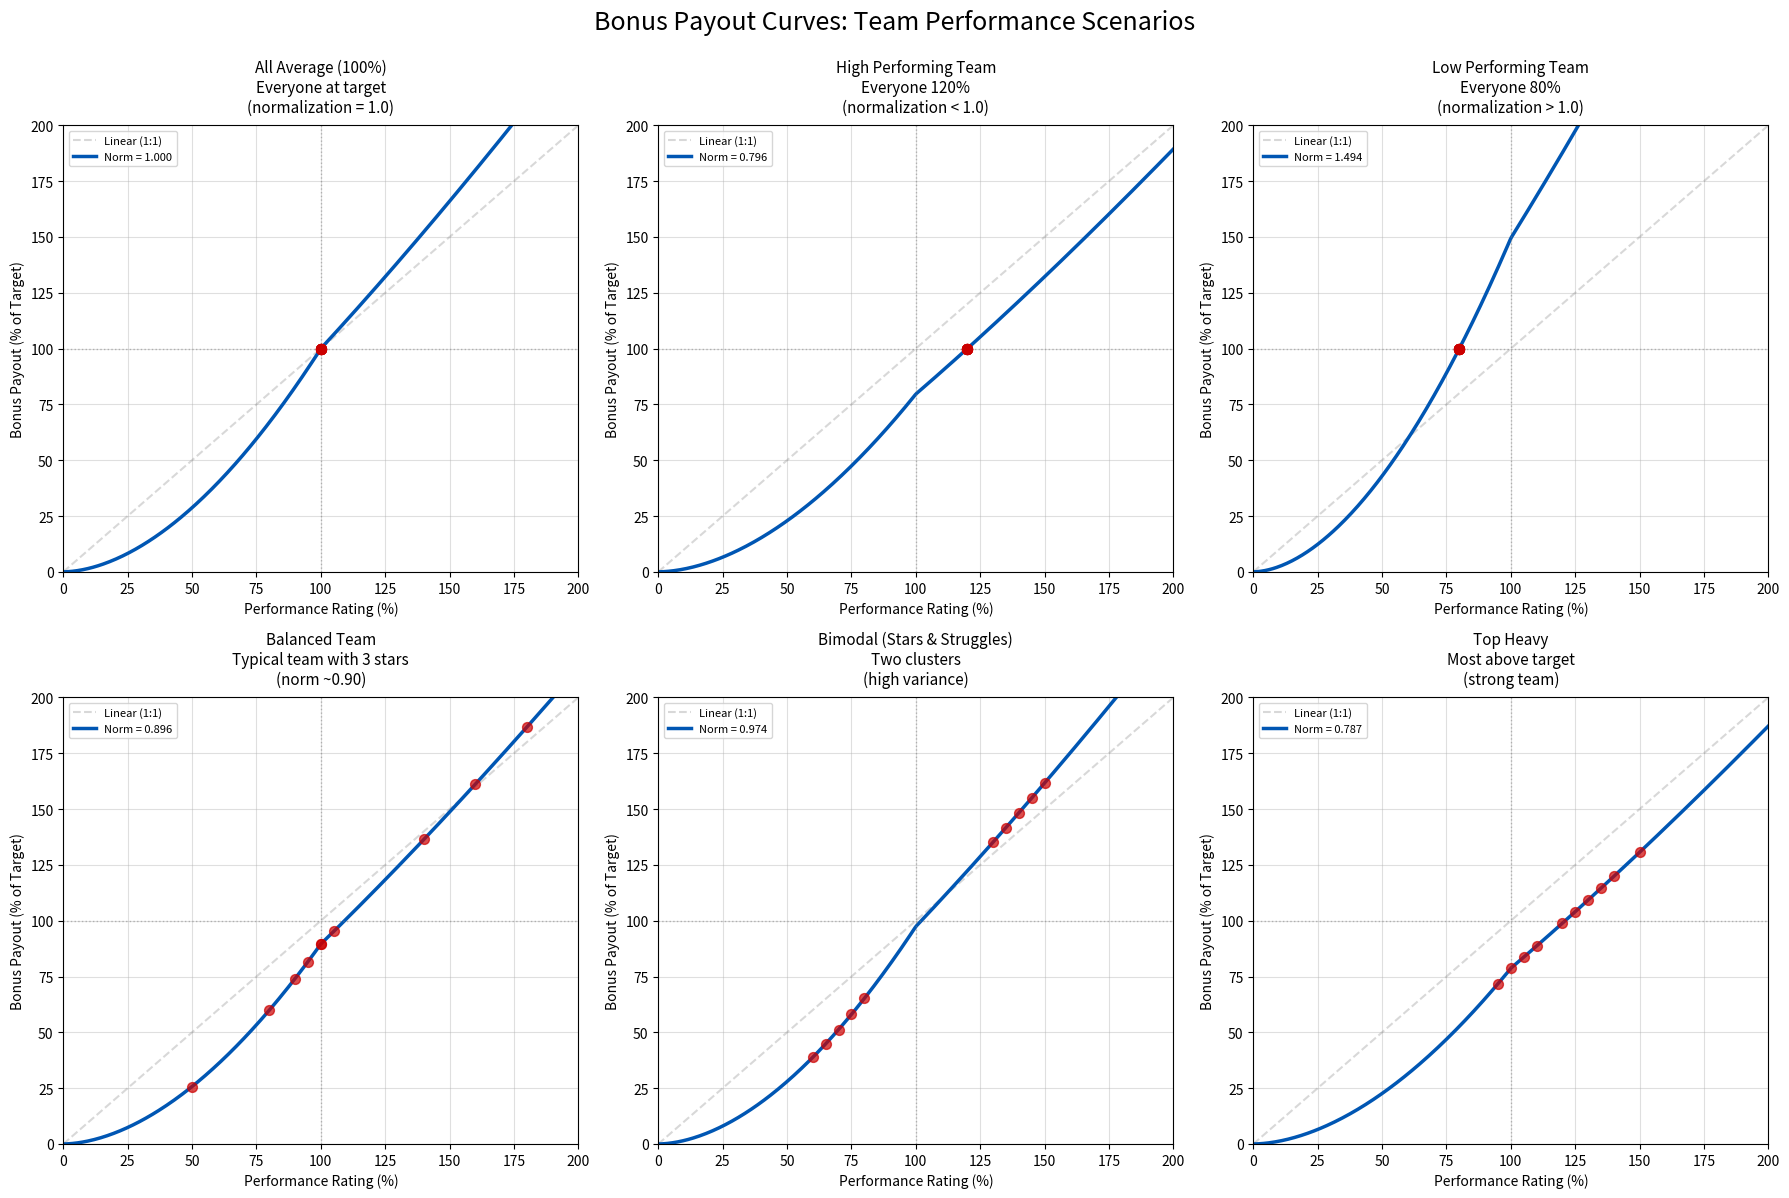

Here is the Python script that generated this plot:
#!/usr/bin/env python3
"""
Bonus Curve Visualization Generator

Generates charts showing the relationship between performance ratings and bonus
payouts based on actual normalization behavior from the bonus calculation algorithm.

Calculates realistic normalization factors based on different team performance
scenarios:

1. All Average (100%): Everyone at target, normalization = 1.0
2. High Performers (120% avg): More raw shares needed, normalization < 1.0
3. Low Performers (80% avg): Fewer raw shares needed, normalization > 1.0
4. Balanced Team: Realistic mix with exceptional performers, normalization ~0.90

Usage:
    python3 generate_bonus_curve_realistic.py

Output:
    bonus-curve-realistic-scenarios.png - Multiple scenario comparison chart

Credits:
[redacted]
"""

import matplotlib.pyplot as plt
import numpy as np
from typing import List, Tuple


# Configuration parameters matching app.py bonus calculation defaults
UPSIDE_EXPONENT = 1.25      # Exponent for ratings >= 100%
DOWNSIDE_EXPONENT = 1.8     # Exponent for ratings < 100%

# Chart settings
RATING_MIN = 0              # Minimum performance rating (%)
RATING_MAX = 200            # Maximum performance rating (%)
DATA_POINTS = 400           # Number of points for smooth curve
DPI = 300


def calculate_performance_multiplier(rating: float,
                                     upside_exp: float = UPSIDE_EXPONENT,
                                     downside_exp: float = DOWNSIDE_EXPONENT) -> float:
    """
    Calculate performance multiplier for a given rating.

    Uses split curve approach matching the bonus calculation algorithm:
    - Ratings < 100%: (rating/100)^downside_exponent
    - Ratings >= 100%: (rating/100)^upside_exponent

    Args:
        rating: Performance rating percentage (0-200)
        upside_exp: Exponent for ratings >= 100%
        downside_exp: Exponent for ratings < 100%

    Returns:
        Performance multiplier value
    """
    if rating < 100:
        return (rating / 100) ** downside_exp
    else:
        return (rating / 100) ** upside_exp


def calculate_normalization_factor(team_ratings: List[float]) -> float:
    """
    Calculate the normalization factor for a given team performance distribution.

    This matches the actual algorithm in app.py:
    - Each person has bonus_target (assume 1.0 for simplicity)
    - Calculate raw_share = target * perf_multiplier for each person
    - total_raw_shares = sum of all raw_shares
    - normalization_factor = total_pool / total_raw_shares
    - Since total_pool = sum of targets, and we assume all targets = 1.0:
    - normalization_factor = team_size / total_raw_shares

    Args:
        team_ratings: List of performance ratings for team members

    Returns:
        Normalization factor (value_per_share)
    """
    raw_shares = [calculate_performance_multiplier(r) for r in team_ratings]
    total_raw_shares = sum(raw_shares)
    team_size = len(team_ratings)

    # total_pool = team_size (assuming each person has target = 1.0)
    normalization_factor = team_size / total_raw_shares if total_raw_shares > 0 else 1.0

    return normalization_factor


def generate_realistic_scenarios() -> List[Tuple[str, List[float], str]]:
    """
    Generate realistic team performance scenarios.

    Returns:
        List of (scenario_name, team_ratings, description) tuples
    """
    scenarios = [
        (
            "All Average (100%)",
            [100.0] * 10,
            "Everyone at target\n(normalization = 1.0)"
        ),
        (
            "High Performing Team",
            [120.0] * 10,
            "Everyone 120%\n(normalization < 1.0)"
        ),
        (
            "Low Performing Team",
            [80.0] * 10,
            "Everyone 80%\n(normalization > 1.0)"
        ),
        (
            "Balanced Team",
            [50, 80, 90, 95, 100, 100, 105, 140, 160, 180],
            "Typical team with 3 stars\n(norm ~0.90)"
        ),
        (
            "Bimodal (Stars & Struggles)",
            [60, 65, 70, 75, 80, 130, 135, 140, 145, 150],
            "Two clusters\n(high variance)"
        ),
        (
            "Top Heavy",
            [95, 100, 105, 110, 120, 125, 130, 135, 140, 150],
            "Most above target\n(strong team)"
        )
    ]

    return scenarios


def generate_single_chart_with_realistic_bands(output_file: str) -> None:
    """
    Generate a single chart showing the base curve with realistic normalization bands.

    Uses High Performing Team and Low Performing Team scenarios to show the
    actual range of normalization that occurs in practice.
    """
    # Generate rating values from 0% to 200%
    ratings = np.linspace(RATING_MIN, RATING_MAX, DATA_POINTS)

    # Calculate base performance multipliers
    raw_multipliers = np.array([
        calculate_performance_multiplier(r) for r in ratings
    ])

    # Calculate normalization factors for different realistic scenarios
    high_team_norm = calculate_normalization_factor([120.0] * 10)
    low_team_norm = calculate_normalization_factor([80.0] * 10)
    avg_team_norm = calculate_normalization_factor([100.0] * 10)
    balanced_norm = calculate_normalization_factor([50, 80, 90, 95, 100, 100, 105, 140, 160, 180])

    # Calculate payout percentages for different scenarios
    payout_avg = raw_multipliers * avg_team_norm * 100
    payout_high_team = raw_multipliers * high_team_norm * 100  # Lower normalization
    payout_low_team = raw_multipliers * low_team_norm * 100   # Higher normalization
    payout_balanced = raw_multipliers * balanced_norm * 100

    # Create figure
    plt.figure(figsize=(12, 8))
    plt.style.use('bmh')

    # Add reference grid
    plt.grid(True, which='major', linestyle='-', alpha=0.6)
    plt.axvline(x=100, color='gray', linestyle=':', linewidth=2, alpha=0.5)
    plt.axhline(y=100, color='gray', linestyle=':', linewidth=2, alpha=0.5)

    # Plot linear reference
    plt.plot(ratings, ratings, linestyle='--', color='gray', alpha=0.3,
             label='Linear Reference (1:1)')

    # Plot the realistic payout band (between low and high performing teams)
    plt.fill_between(ratings, payout_high_team, payout_low_team,
                     color='#0056b3', alpha=0.2,
                     label=f'Realistic Range (norm: {low_team_norm:.3f} - {high_team_norm:.3f})')

    # Plot scenario curves
    plt.plot(ratings, payout_avg, color='#0056b3', linewidth=2.5,
             label=f'All Average Team (norm = {avg_team_norm:.3f})', linestyle='-')
    plt.plot(ratings, payout_balanced, color='#00a000', linewidth=2,
             label=f'Balanced Team (norm = {balanced_norm:.3f})', linestyle='-')
    plt.plot(ratings, payout_high_team, color='#cc6600', linewidth=1.5,
             label=f'All High Performers (norm = {high_team_norm:.3f})', linestyle='--')
    plt.plot(ratings, payout_low_team, color='#cc0000', linewidth=1.5,
             label=f'All Low Performers (norm = {low_team_norm:.3f})', linestyle='--')

    # Mark the 100% target point
    plt.scatter([100], [100], color='#0056b3', s=100, zorder=5)

    # Add explanatory text
    plt.text(120, 55,
             "Band shows normalization range:\n"
             "• High performers → lower norm (stretch budget)\n"
             "• Low performers → higher norm (surplus budget)",
             color='#0056b3', fontsize=10, style='italic',
             bbox=dict(facecolor='white', alpha=0.9, edgecolor='#0056b3', linewidth=1.5))

    # Configure axes and labels
    plt.xlim(RATING_MIN, RATING_MAX)
    plt.ylim(RATING_MIN, RATING_MAX)
    plt.title('Bonus Payout with Realistic Normalization Scenarios', fontsize=16, pad=20)
    plt.xlabel('Performance Rating (%)', fontsize=13)
    plt.ylabel('Final Bonus Payout (% of Target)', fontsize=13)
    plt.legend(loc='upper left', fontsize=9)

    # Save the chart
    plt.savefig(output_file, dpi=DPI, bbox_inches='tight')
    print(f"Single chart saved to: {output_file}")
    print(f"\nNormalization factors calculated:")
    print(f"  All Average (100%): {avg_team_norm:.4f}")
    print(f"  All High (120%): {high_team_norm:.4f}")
    print(f"  All Low (80%): {low_team_norm:.4f}")
    print(f"  Balanced Team: {balanced_norm:.4f}")


def generate_scenario_comparison_chart(output_file: str) -> None:
    """
    Generate a multi-panel chart showing different team scenarios side-by-side.
    """
    scenarios = generate_realistic_scenarios()

    # Create figure with subplots
    fig, axes = plt.subplots(2, 3, figsize=(18, 12))
    fig.suptitle('Bonus Payout Curves: Team Performance Scenarios', fontsize=18, y=0.995)

    axes = axes.flatten()

    # Generate rating values
    ratings = np.linspace(RATING_MIN, RATING_MAX, DATA_POINTS)
    raw_multipliers = np.array([calculate_performance_multiplier(r) for r in ratings])

    for idx, (scenario_name, team_ratings, description) in enumerate(scenarios):
        ax = axes[idx]

        # Calculate normalization for this scenario
        norm_factor = calculate_normalization_factor(team_ratings)
        payout = raw_multipliers * norm_factor * 100

        # Plot
        ax.plot(ratings, ratings, linestyle='--', color='gray', alpha=0.3, label='Linear (1:1)')
        ax.plot(ratings, payout, color='#0056b3', linewidth=2.5, label=f'Norm = {norm_factor:.3f}')

        # Add individual team member markers
        for rating in team_ratings:
            perf_mult = calculate_performance_multiplier(rating)
            final_payout = perf_mult * norm_factor * 100
            ax.scatter([rating], [final_payout], color='#cc0000', s=50, alpha=0.7, zorder=5)

        # Reference lines
        ax.axvline(x=100, color='gray', linestyle=':', linewidth=1, alpha=0.5)
        ax.axhline(y=100, color='gray', linestyle=':', linewidth=1, alpha=0.5)
        ax.grid(True, alpha=0.4)

        # Labels and title
        ax.set_xlim(RATING_MIN, RATING_MAX)
        ax.set_ylim(RATING_MIN, RATING_MAX)
        ax.set_title(f'{scenario_name}\n{description}', fontsize=11, pad=10)
        ax.set_xlabel('Performance Rating (%)', fontsize=10)
        ax.set_ylabel('Bonus Payout (% of Target)', fontsize=10)
        ax.legend(loc='upper left', fontsize=8)

    plt.tight_layout()
    plt.savefig(output_file, dpi=DPI, bbox_inches='tight')
    print(f"\nScenario comparison chart saved to: {output_file}")
    print("\nScenario normalization factors:")
    for scenario_name, team_ratings, _ in scenarios:
        norm = calculate_normalization_factor(team_ratings)
        avg_rating = np.mean(team_ratings)
        print(f"  {scenario_name:30s}: norm={norm:.4f}, avg_rating={avg_rating:.1f}%")


if __name__ == '__main__':
    print("="*70)
    print("Generating Bonus Curve Scenario Chart")
    print("="*70)
    print("\nUsing parameters:")
    print(f"  Upside exponent: {UPSIDE_EXPONENT}")
    print(f"  Downside exponent: {DOWNSIDE_EXPONENT}")
    print("\n" + "="*70 + "\n")

    # Generate scenario comparison chart
    generate_scenario_comparison_chart('bonus-curve-realistic-scenarios.png')

    print("\n" + "="*70)
    print("Chart generation complete!")
    print("="*70)
